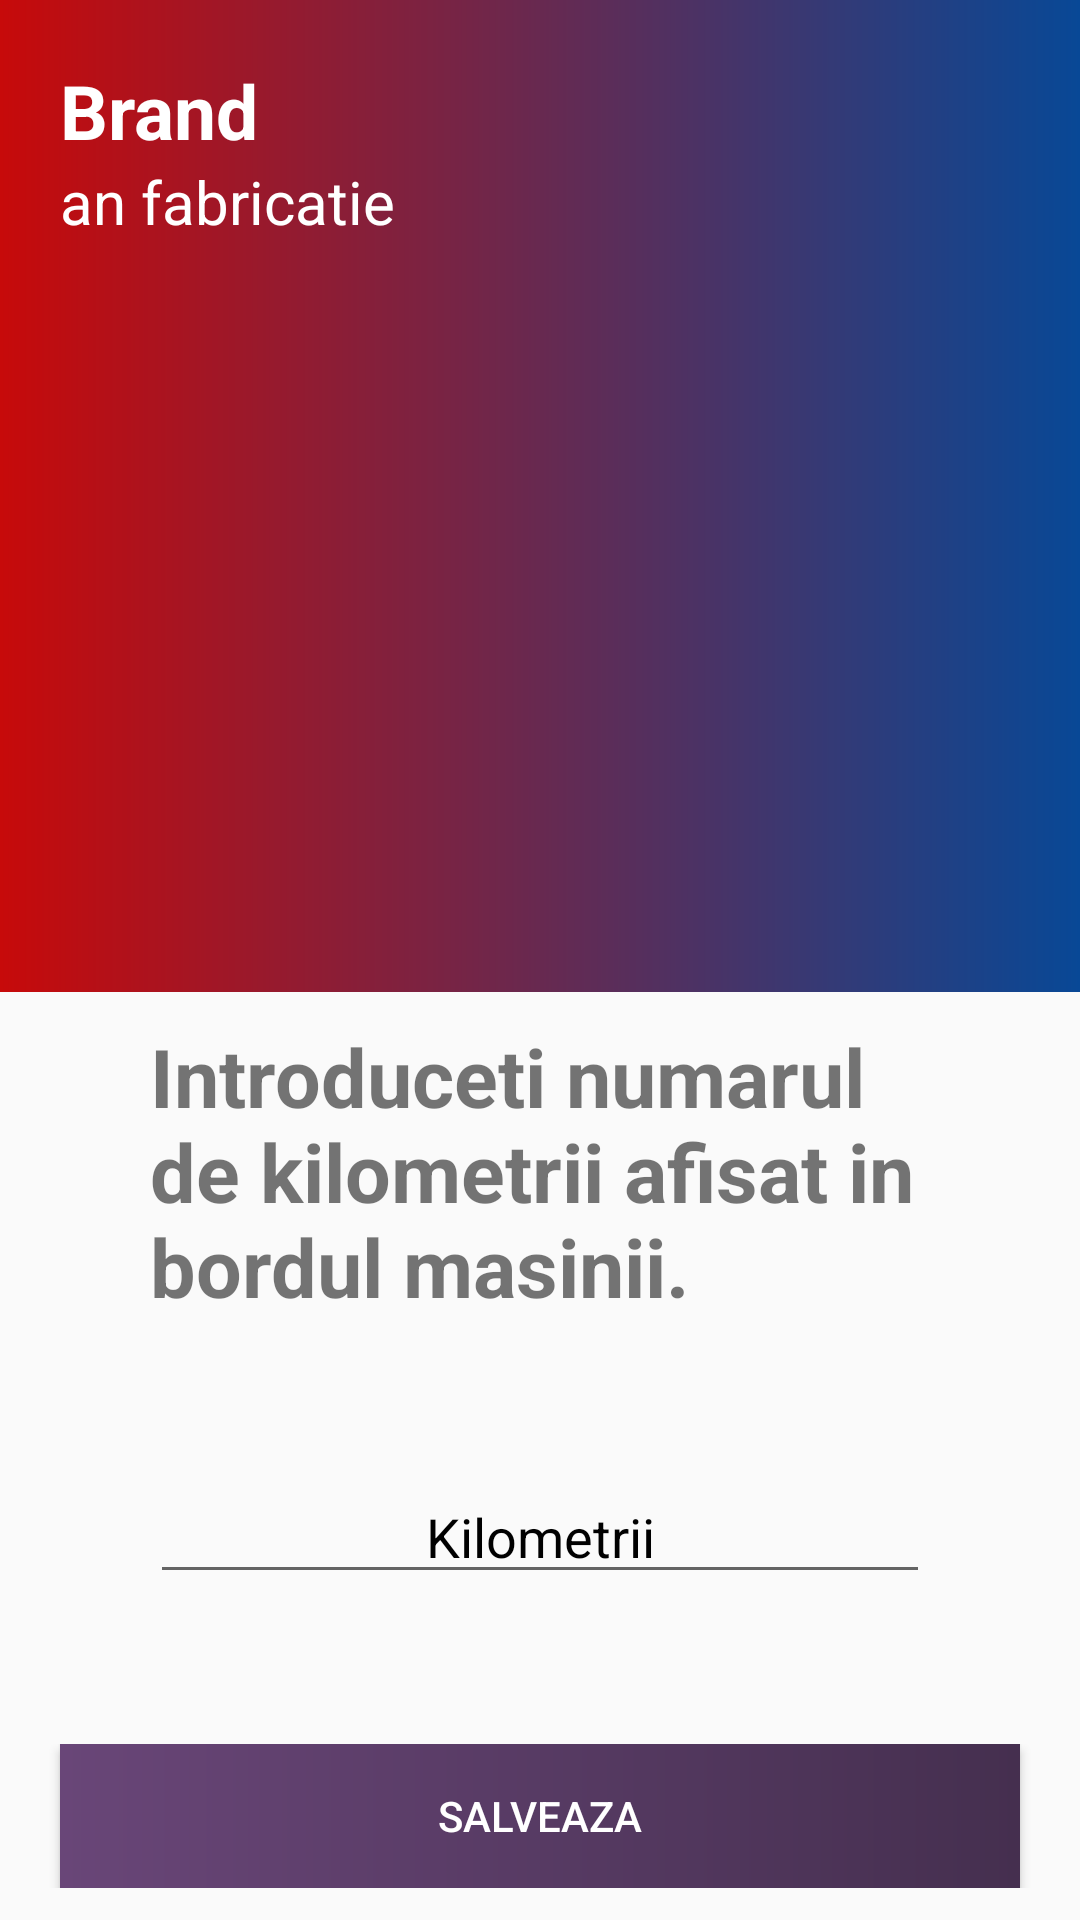

Android layout source for this screen:
<!-- AndroidManifest.xml: application theme Theme.RentSystem -->
<!-- res/layout/activity_modificare_km.xml -->
<?xml version="1.0" encoding="utf-8"?>
<RelativeLayout xmlns:android="http://schemas.android.com/apk/res/android"
    xmlns:app="http://schemas.android.com/apk/res-auto"
    xmlns:tools="http://schemas.android.com/tools"
    android:layout_width="match_parent"
    android:layout_height="match_parent"
    tools:context="Masini.DaciaLogan.VerificareKilometrii">

    <LinearLayout
            android:layout_width="match_parent"
            android:layout_height="wrap_content"
            android:background="@drawable/bottombarbackground"
            android:orientation="vertical">
            <TextView
                android:id="@+id/numeBrand"
                android:layout_width="match_parent"
                android:layout_height="wrap_content"
                android:text="Brand"
                android:textSize="25dp"
                android:textStyle="bold"
                android:textColor="@color/white"
                android:paddingTop="20dp"
                android:paddingLeft="20dp">
            </TextView>
            <TextView
                android:id="@+id/anFabricatie"
                android:layout_width="match_parent"
                android:layout_height="wrap_content"
                android:text="an fabricatie"
                android:textSize="20dp"
                android:textColor="@color/white"
                android:paddingLeft="20dp">
            </TextView>
            <ImageView
                android:id="@+id/imagineMasina"
                android:layout_width="match_parent"
                android:layout_height="250dp"
                android:scaleType="fitCenter"
                >
            </ImageView>
        </LinearLayout>

    <LinearLayout
        android:layout_width="match_parent"
        android:layout_height="match_parent"
        android:gravity="center"
        android:layout_marginTop="330dp"
        android:orientation="vertical">
        <TextView
            android:layout_width="match_parent"
            android:layout_height="wrap_content"
            android:layout_marginLeft="50dp"
            android:layout_marginRight="50dp"
            android:text="Introduceti numarul de kilometrii afisat in bordul masinii."
            android:textStyle="bold"
            android:textSize="27dp">

        </TextView>
        <EditText
            android:id="@+id/nrkilometriiAfisat"
            android:layout_width="match_parent"
            android:layout_height="wrap_content"
            android:layout_marginLeft="50dp"
            android:layout_marginRight="50dp"
            android:layout_marginTop="50dp"
            android:textAlignment="center"
            android:inputType="number"
            android:hint="Kilometrii"
            android:shadowColor="@color/black"
            android:textColorHint="@color/black"
            android:textColor="@color/black"
            >

        </EditText>
        <LinearLayout
            android:layout_width="match_parent"
            android:layout_height="wrap_content"
            android:layout_marginTop="50dp"
            android:gravity="center"
            android:orientation="horizontal">
            <Button
                android:id="@+id/buttonSave"
                android:layout_width="match_parent"
                android:layout_height="wrap_content"
                android:layout_marginLeft="20dp"
                android:layout_marginRight="20dp"
                android:text="Salveaza"
                android:background="@drawable/buttonsalveaza"
                android:textColor="@color/white">

            </Button>
        </LinearLayout>
    </LinearLayout>
</RelativeLayout>
<!-- resources referenced by this layout -->
<resources>
  <color name="black">#FF000000</color>
  <color name="white">#FFFFFFFF</color>
  <!-- drawable bottombarbackground (drawable) -->
  <shape xmlns:android="http://schemas.android.com/apk/res/android" android:shape="rectangle" >
      <gradient
          android:startColor="#c70a0a"
          android:endColor="#084896"
          android:angle="360">
      </gradient>
      <corners
          android:radius="0dp" />
  
  
  
  </shape>
  <!-- drawable buttonsalveaza (drawable) -->
  <?xml version="1.0" encoding="utf-8"?>
  <layer-list xmlns:android="http://schemas.android.com/apk/res/android">
      
      
      <item>
          <shape>
              <corners  android:radius="0dp"/>
              <gradient
                  android:startColor="#694678"
                  android:endColor="#452F4F">
              </gradient>
          </shape>
      </item>
  </layer-list>
  <style name="Theme.RentSystem" parent="Theme.AppCompat.Light.NoActionBar">
          
          <item name="colorPrimary">@color/purple_500</item>
          <item name="colorPrimaryVariant">@color/purple_700</item>
          <item name="colorOnPrimary">@color/white</item>
          
          <item name="colorSecondary">@color/teal_200</item>
          <item name="colorSecondaryVariant">@color/teal_700</item>
          <item name="colorOnSecondary">@color/black</item>
          
          <item name="android:statusBarColor" tools:targetApi="l">@color/black</item>
          
      </style>
  <color name="purple_500">#FF6200EE</color>
  <color name="purple_700">#FF3700B3</color>
  <color name="teal_200">#FF03DAC5</color>
  <color name="teal_700">#FF018786</color>
</resources>
